Photos from the image-classification dataset "Calamansi_damage_detection" in the GitHub repository edmondnapil/Calamansi_damage_detection. Its 2 classes are: damaged, healthy.

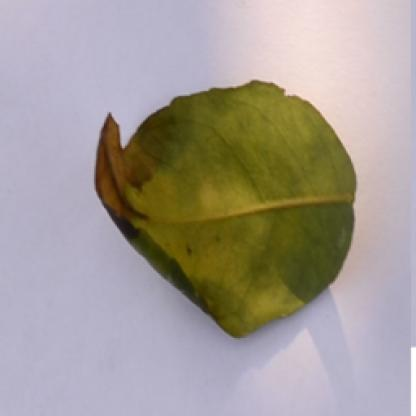
Label: damaged

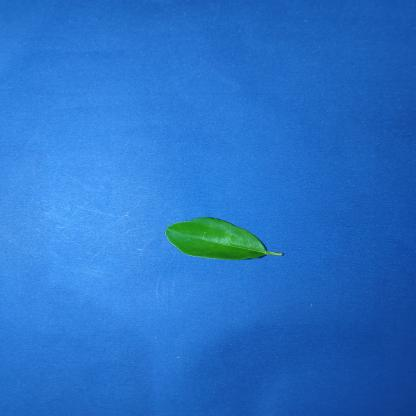
Label: healthy

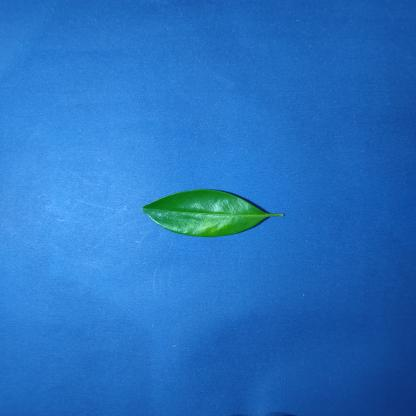
Label: healthy

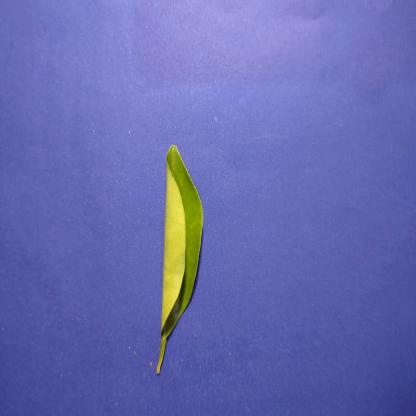
Label: healthy

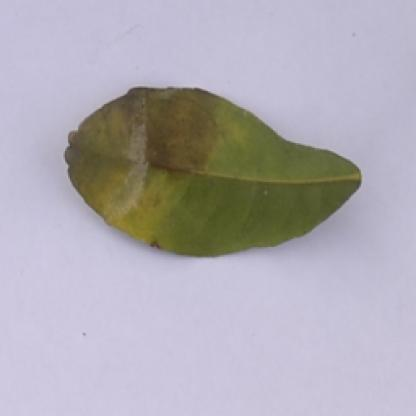
Label: damaged

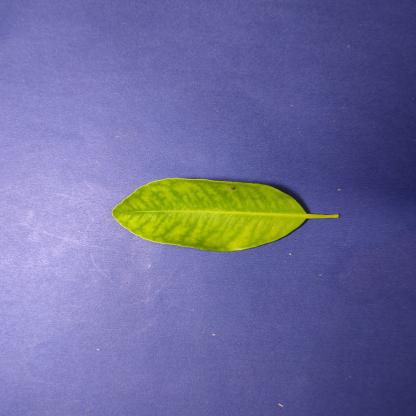
Label: damaged
